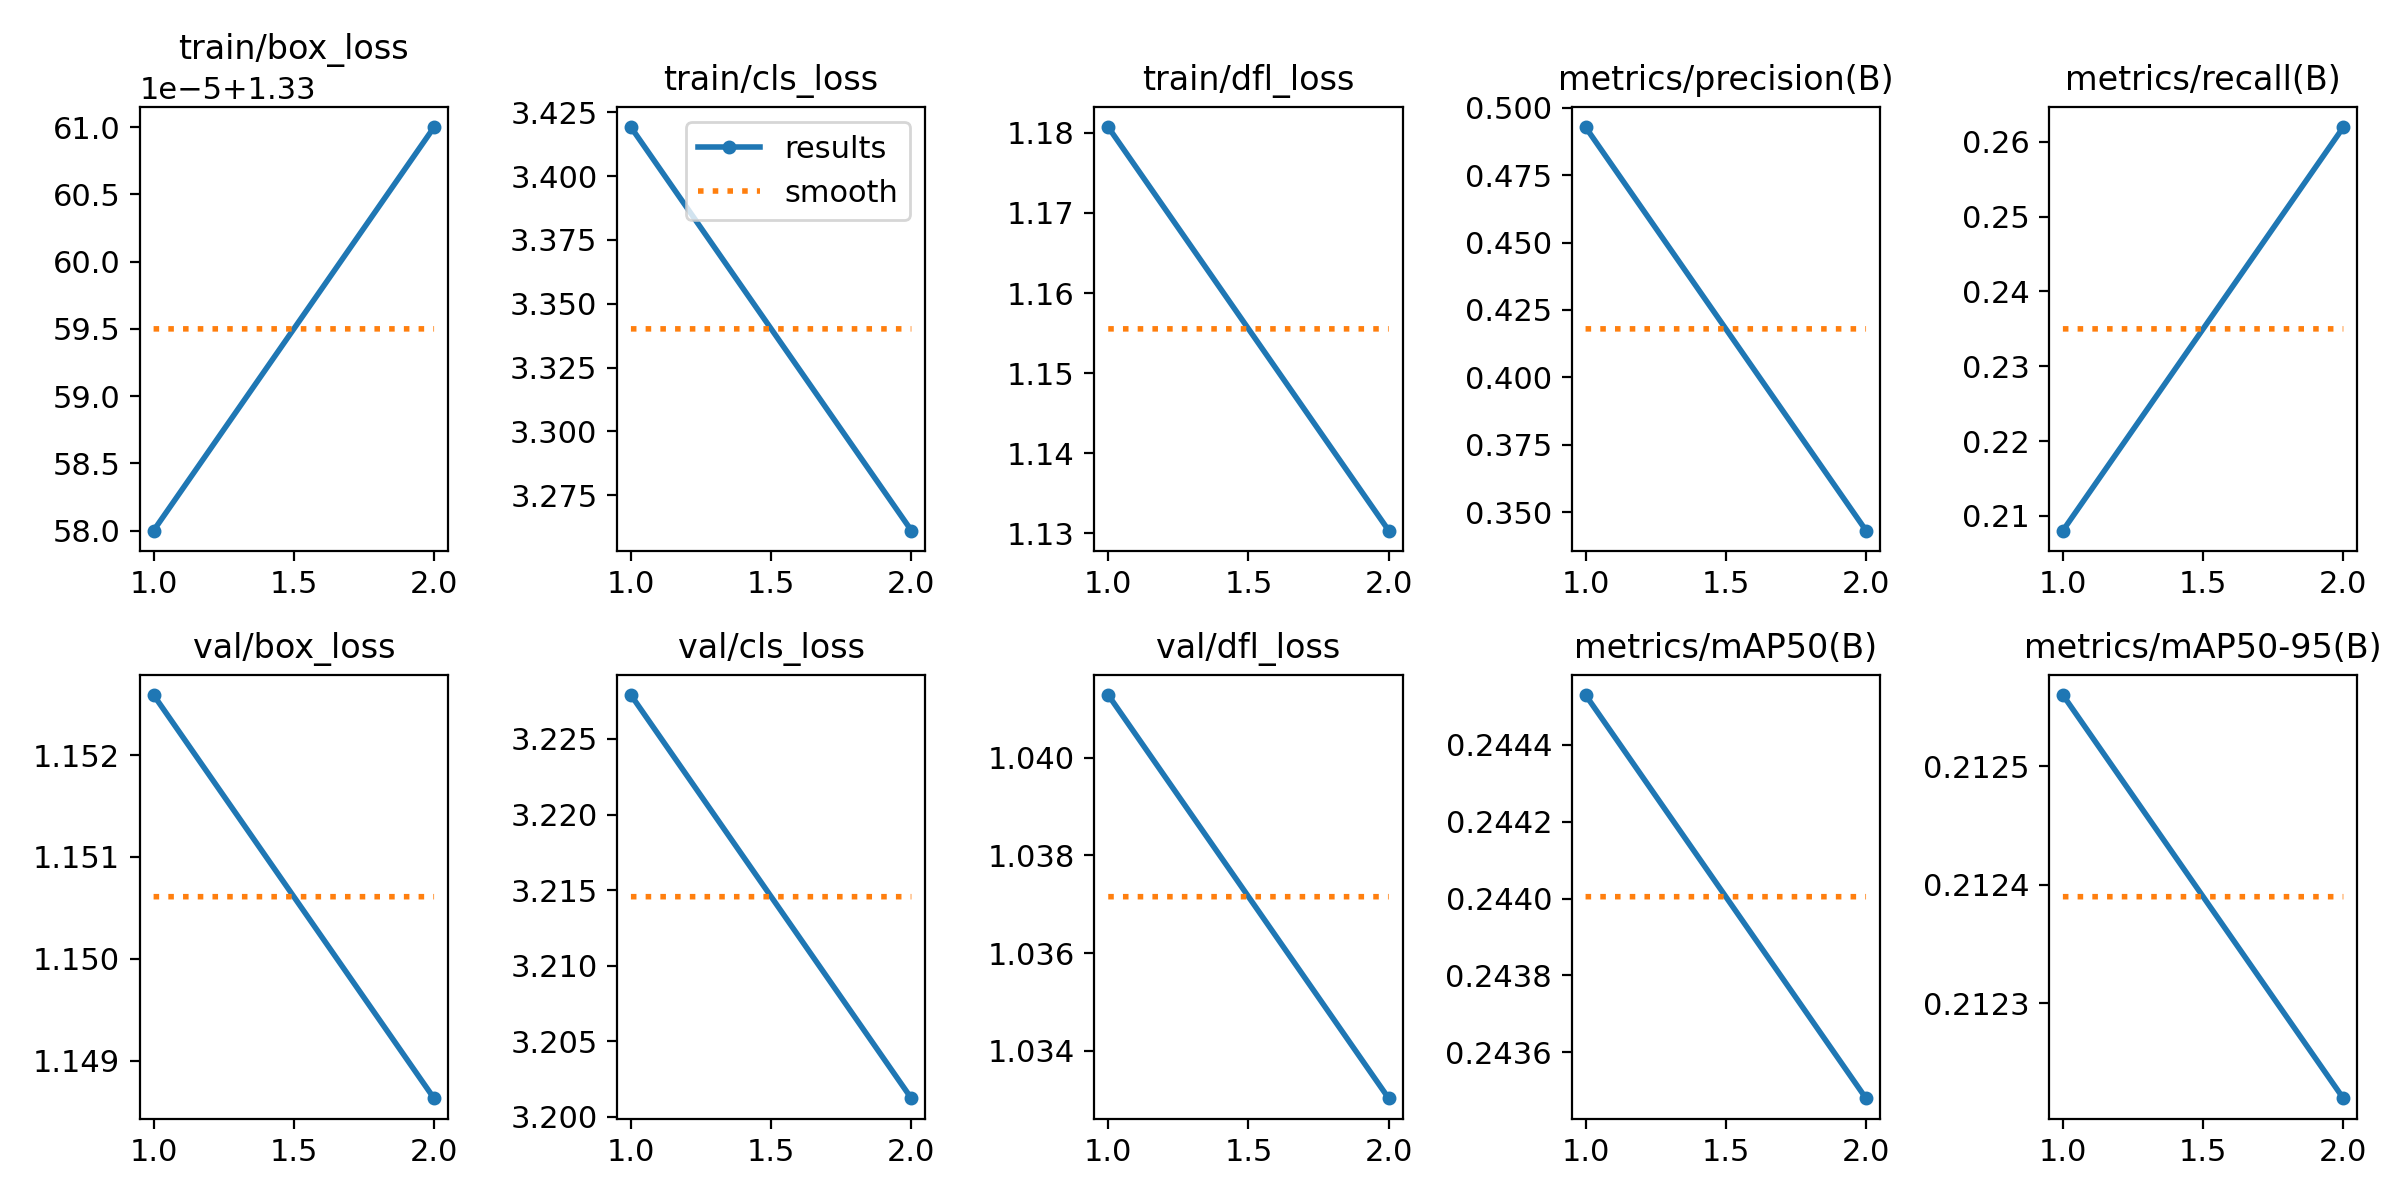

The data file committed next to this chart (first rows):
epoch, time, train/box_loss, train/cls_loss, train/dfl_loss, metrics/precision(B), metrics/recall(B), metrics/mAP50(B), metrics/mAP50-95(B), val/box_loss, val/cls_loss, val/dfl_loss, lr/pg0, lr/pg1, lr/pg2
1, 244.9, 1.331, 3.419, 1.181, 0.4928, 0.208, 0.2445, 0.2126, 1.153, 3.228, 1.041, 5.11034e-05, 5.11034e-05, 5.11034e-05
2, 411.4, 1.331, 3.261, 1.13, 0.3432, 0.262, 0.2435, 0.2122, 1.149, 3.201, 1.033, 5.20672e-05, 5.20672e-05, 5.20672e-05
